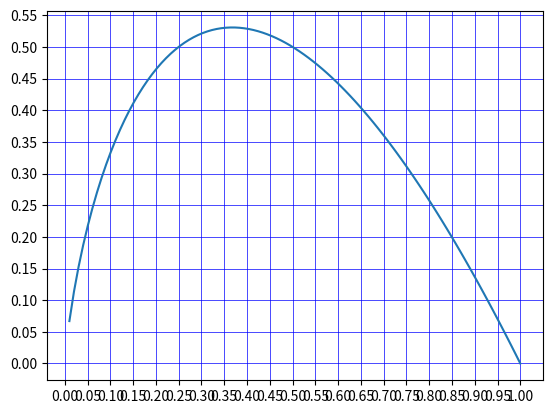

Write the Python code that produced this figure.
import numpy as np
import matplotlib.pyplot as plt
from matplotlib.ticker import MultipleLocator

# 将x主刻度标签设置为0.01的倍数
x_major_Locator = MultipleLocator(0.05)
# 将y轴主刻度标签设置为0.01的倍数
y_major_Locator = MultipleLocator(0.05)

plt.figure(1)
plt.grid(True, linestyle="-", color="b", linewidth="0.5")
ax = plt.subplot(111)
# 在0到1之间，均匀产生100点的数组
x = np.linspace(0, 1, 100)
ax.plot()
ax.plot(x, -x * np.log2(x))

# 设置主刻度标签的位置,标签文本的格式
ax.xaxis.set_major_locator(x_major_Locator)
ax.yaxis.set_major_locator(y_major_Locator)

plt.show()
